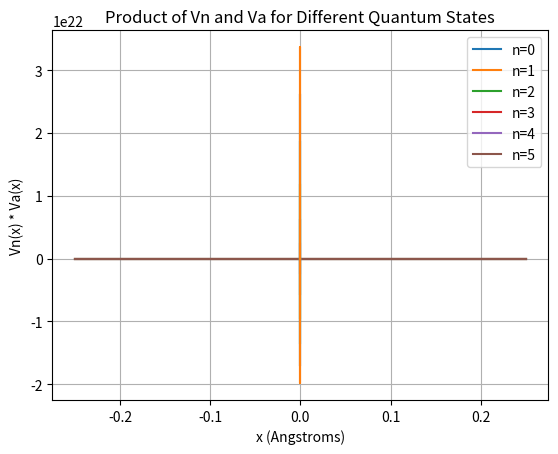

Here is the Python script that generated this plot:
import numpy as np
import math
from scipy.integrate import quad
from scipy.special import hermite
import matplotlib.pyplot as plt

# Given constants
ka = 1203.22  # Force constant for the anion in N/m
k = 2401.08  # Force constant for the neutral in N/m
h = 6.626e-34  # Planck's constant in J*s
m = 1.328381e-26  # Mass in kg
hbar = h / (2 * np.pi)  # Reduced Planck's constant
w = np.sqrt(k / m)  # Angular frequency for neutral
wa = np.sqrt(ka / m)  # Angular frequency for anion

# Define the scaled position variables
def xn(x):
    return np.sqrt(m * w / hbar) * (x + 0.14e-10)

def xa(x):
    return np.sqrt(m * wa / hbar) * (x)

# Define the wavefunctions Vn using Hermite polynomials
def Vn(x, n):
    Hn = hermite(n)  # Hermite polynomial of degree n
    return (1 / np.sqrt(2**n * math.factorial(n))) * ((m * w) / (np.pi * hbar))**(1 / 4) * np.exp(-xn(x)**2 / 2) * Hn(xn(x))

def Va(x):
    return ((m * wa) / (np.pi * hbar))**(1 / 4) * np.exp(-xa(x)**2 / 2)

def N(n):
    integral, _ = quad(lambda x: prod(x, n)**2, -.25e-10, .25e-10)
    return 1/((integral))

def prod(x, n):
    return Vn(x, n) * Va(x)

def avg_x(n):
    # Perform the integration over a larger range for better accuracy
    integral, _ = quad(lambda x: x * N(n) * (Vn(x, n) * Va(x))**2, -.25e-10, .25e-10)
    return integral

for n in range(6):
    print(f"⟨x⟩ for n={n}: {avg_x(n)}")

# Calculate FCF's
def fcf(n):
    integral, _ = quad(lambda x: prod(x, n), -.25e-10, .25e-10)
    return integral

for n in range(6):
    print(f"fcf for n={n}: {fcf(n)}")

# Plot Vn * Va for states 0 to 5
x_values = np.linspace(-.25e-10, .25e-10, 500)
for n in range(6):
    y_values = [prod(x, n) for x in x_values]
    plt.plot(x_values * 1e10, y_values, label=f'n={n}')

plt.xlabel('x (Angstroms)')
plt.ylabel('Vn(x) * Va(x)')
plt.title('Product of Vn and Va for Different Quantum States')
plt.legend()
plt.grid(True)
plt.show()

# Derivative
for n in range(6):
    product = prod(x_values, n)
    derivative = np.gradient(product, x_values)
    plt.plot(x_values, derivative)
plt.show()